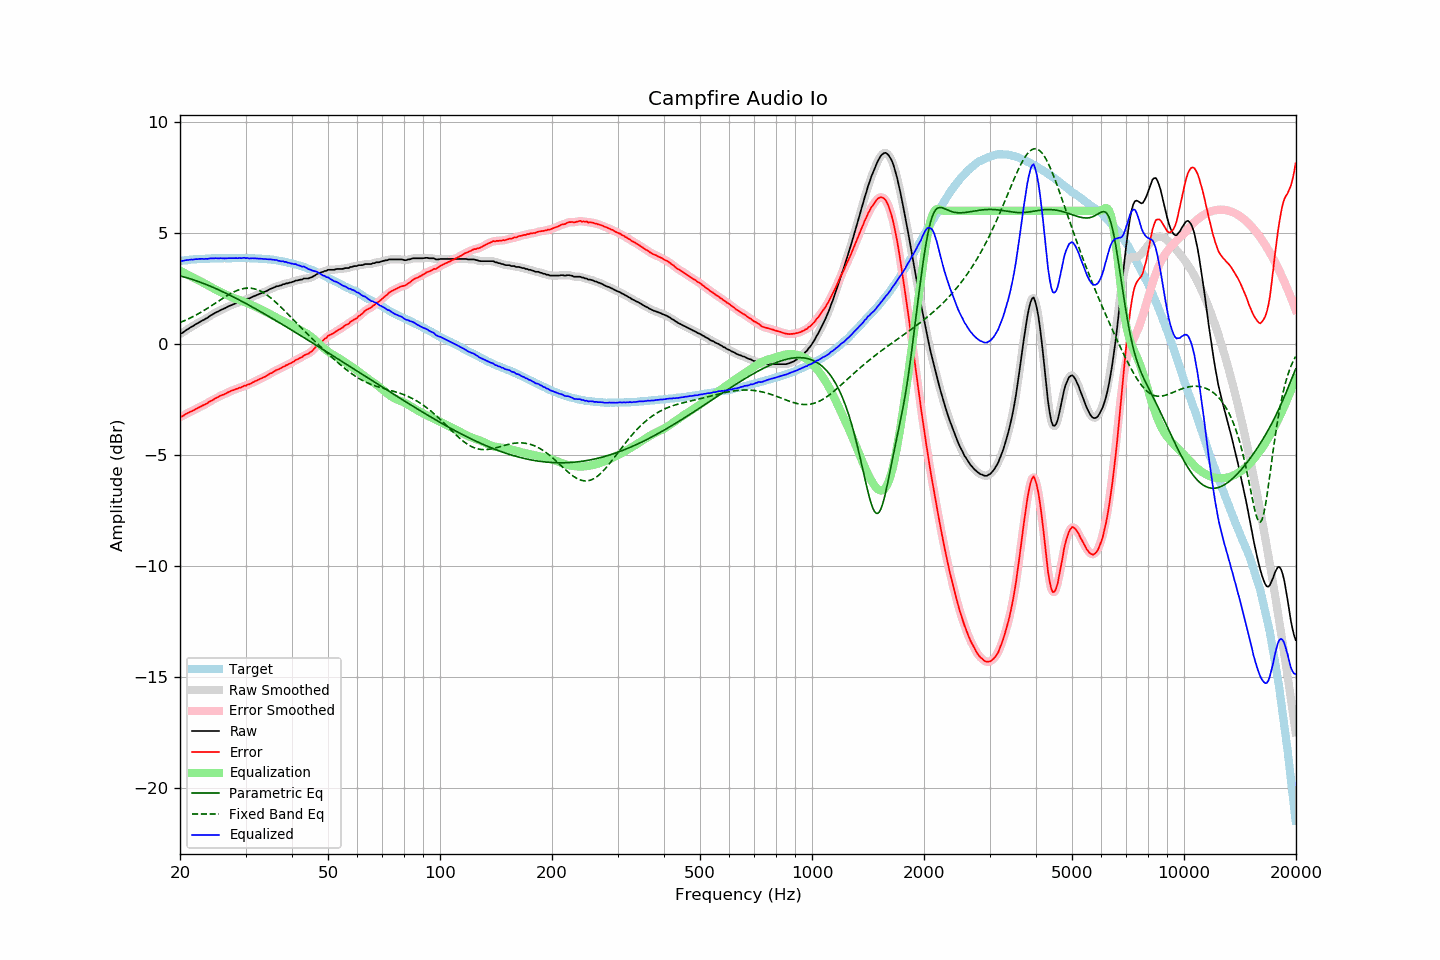

The data file committed next to this chart (first rows):
frequency, raw, error, smoothed, error_smoothed, equalization, parametric_eq, fixed_band_eq, equalized_raw, equalized_smoothed, target
20.00, 0.45, -3.29, 0.45, -3.30, 3.30, 3.07, 0.97, 3.75, 3.74, 3.74
20.20, 0.48, -3.27, 0.49, -3.26, 3.26, 3.05, 1.00, 3.74, 3.75, 3.75
20.40, 0.52, -3.24, 0.53, -3.23, 3.22, 3.03, 1.03, 3.75, 3.75, 3.76
20.61, 0.58, -3.19, 0.58, -3.19, 3.19, 3.01, 1.06, 3.77, 3.76, 3.77
20.81, 0.63, -3.14, 0.63, -3.14, 3.15, 2.99, 1.09, 3.78, 3.77, 3.77
21.02, 0.67, -3.11, 0.68, -3.10, 3.11, 2.97, 1.12, 3.78, 3.79, 3.78
21.23, 0.72, -3.07, 0.72, -3.07, 3.07, 2.94, 1.16, 3.79, 3.79, 3.79
21.44, 0.77, -3.04, 0.76, -3.04, 3.04, 2.92, 1.19, 3.81, 3.80, 3.81
21.66, 0.80, -3.01, 0.81, -3.00, 3.00, 2.90, 1.23, 3.80, 3.81, 3.81
21.87, 0.85, -2.96, 0.85, -2.96, 2.96, 2.87, 1.27, 3.81, 3.81, 3.82
22.09, 0.90, -2.91, 0.89, -2.92, 2.92, 2.85, 1.31, 3.83, 3.82, 3.82
22.31, 0.93, -2.89, 0.94, -2.89, 2.89, 2.82, 1.35, 3.82, 3.83, 3.83
22.54, 0.98, -2.84, 0.98, -2.85, 2.85, 2.80, 1.39, 3.83, 3.83, 3.83
22.76, 1.02, -2.81, 1.02, -2.81, 2.81, 2.77, 1.43, 3.84, 3.83, 3.83
22.99, 1.06, -2.77, 1.06, -2.77, 2.78, 2.74, 1.47, 3.84, 3.84, 3.83
23.22, 1.09, -2.74, 1.10, -2.74, 2.74, 2.72, 1.51, 3.83, 3.83, 3.83
23.45, 1.14, -2.70, 1.14, -2.70, 2.70, 2.69, 1.56, 3.84, 3.83, 3.84
23.69, 1.17, -2.67, 1.18, -2.66, 2.66, 2.66, 1.60, 3.83, 3.84, 3.84
23.92, 1.23, -2.61, 1.23, -2.62, 2.62, 2.63, 1.65, 3.85, 3.85, 3.84
24.16, 1.28, -2.57, 1.28, -2.58, 2.58, 2.60, 1.70, 3.86, 3.85, 3.85
24.40, 1.32, -2.54, 1.32, -2.53, 2.54, 2.57, 1.74, 3.86, 3.86, 3.86
24.65, 1.36, -2.50, 1.37, -2.49, 2.49, 2.54, 1.79, 3.86, 3.86, 3.86
24.89, 1.41, -2.45, 1.40, -2.46, 2.45, 2.51, 1.84, 3.87, 3.86, 3.86
25.14, 1.44, -2.42, 1.44, -2.42, 2.42, 2.47, 1.89, 3.86, 3.86, 3.86
25.39, 1.47, -2.39, 1.48, -2.38, 2.38, 2.44, 1.93, 3.85, 3.86, 3.86
25.65, 1.52, -2.34, 1.51, -2.34, 2.35, 2.41, 1.98, 3.87, 3.86, 3.86
25.91, 1.55, -2.31, 1.55, -2.31, 2.31, 2.37, 2.03, 3.86, 3.86, 3.86
26.16, 1.58, -2.28, 1.58, -2.28, 2.28, 2.34, 2.08, 3.86, 3.86, 3.87
26.43, 1.61, -2.25, 1.62, -2.25, 2.24, 2.31, 2.12, 3.85, 3.86, 3.86
26.69, 1.65, -2.21, 1.65, -2.21, 2.21, 2.27, 2.17, 3.86, 3.86, 3.86
26.96, 1.69, -2.17, 1.69, -2.17, 2.18, 2.23, 2.21, 3.87, 3.86, 3.86
27.23, 1.72, -2.14, 1.72, -2.14, 2.15, 2.20, 2.25, 3.87, 3.87, 3.86
27.50, 1.75, -2.11, 1.75, -2.11, 2.11, 2.16, 2.29, 3.87, 3.87, 3.86
27.77, 1.78, -2.09, 1.78, -2.08, 2.08, 2.13, 2.33, 3.87, 3.87, 3.87
28.05, 1.81, -2.06, 1.81, -2.06, 2.06, 2.09, 2.36, 3.87, 3.87, 3.87
28.33, 1.84, -2.02, 1.84, -2.03, 2.03, 2.05, 2.40, 3.87, 3.87, 3.87
28.62, 1.86, -2.00, 1.87, -2.00, 2.00, 2.02, 2.42, 3.86, 3.87, 3.86
28.90, 1.90, -1.97, 1.89, -1.98, 1.98, 1.98, 2.45, 3.88, 3.87, 3.87
29.19, 1.91, -1.96, 1.92, -1.95, 1.95, 1.94, 2.47, 3.86, 3.87, 3.87
29.48, 1.95, -1.92, 1.95, -1.92, 1.92, 1.90, 2.49, 3.87, 3.87, 3.87
29.78, 1.99, -1.88, 1.98, -1.89, 1.90, 1.86, 2.50, 3.89, 3.88, 3.87
30.08, 1.99, -1.89, 2.01, -1.86, 1.87, 1.82, 2.51, 3.86, 3.87, 3.88
30.38, 2.04, -1.83, 2.03, -1.84, 1.84, 1.78, 2.52, 3.88, 3.86, 3.87
30.68, 2.04, -1.82, 2.05, -1.81, 1.81, 1.74, 2.52, 3.85, 3.86, 3.86
30.99, 2.08, -1.78, 2.08, -1.78, 1.78, 1.70, 2.51, 3.86, 3.86, 3.86
31.30, 2.12, -1.74, 2.11, -1.74, 1.74, 1.66, 2.50, 3.86, 3.86, 3.86
31.61, 2.15, -1.71, 2.15, -1.71, 1.71, 1.62, 2.49, 3.86, 3.86, 3.86
31.93, 2.18, -1.67, 2.18, -1.67, 1.67, 1.58, 2.47, 3.86, 3.86, 3.85
32.24, 2.21, -1.64, 2.21, -1.64, 1.64, 1.54, 2.45, 3.85, 3.85, 3.85
32.57, 2.24, -1.60, 2.24, -1.60, 1.61, 1.50, 2.42, 3.85, 3.85, 3.84
32.89, 2.27, -1.57, 2.27, -1.57, 1.57, 1.46, 2.38, 3.84, 3.84, 3.84
33.22, 2.30, -1.54, 2.30, -1.54, 1.54, 1.42, 2.35, 3.84, 3.84, 3.84
33.55, 2.33, -1.50, 2.33, -1.50, 1.50, 1.38, 2.30, 3.83, 3.83, 3.84
33.89, 2.36, -1.47, 2.36, -1.47, 1.46, 1.34, 2.26, 3.82, 3.82, 3.83
34.23, 2.39, -1.43, 2.40, -1.43, 1.42, 1.29, 2.21, 3.81, 3.82, 3.82
34.57, 2.43, -1.39, 2.43, -1.39, 1.38, 1.25, 2.16, 3.82, 3.81, 3.82
34.92, 2.47, -1.33, 2.47, -1.34, 1.34, 1.21, 2.10, 3.81, 3.81, 3.80
35.27, 2.50, -1.31, 2.50, -1.30, 1.30, 1.17, 2.04, 3.80, 3.80, 3.81
35.62, 2.53, -1.26, 2.54, -1.26, 1.26, 1.12, 1.98, 3.79, 3.80, 3.79
35.97, 2.56, -1.22, 2.56, -1.22, 1.22, 1.08, 1.92, 3.79, 3.79, 3.78
... 635 more rows
